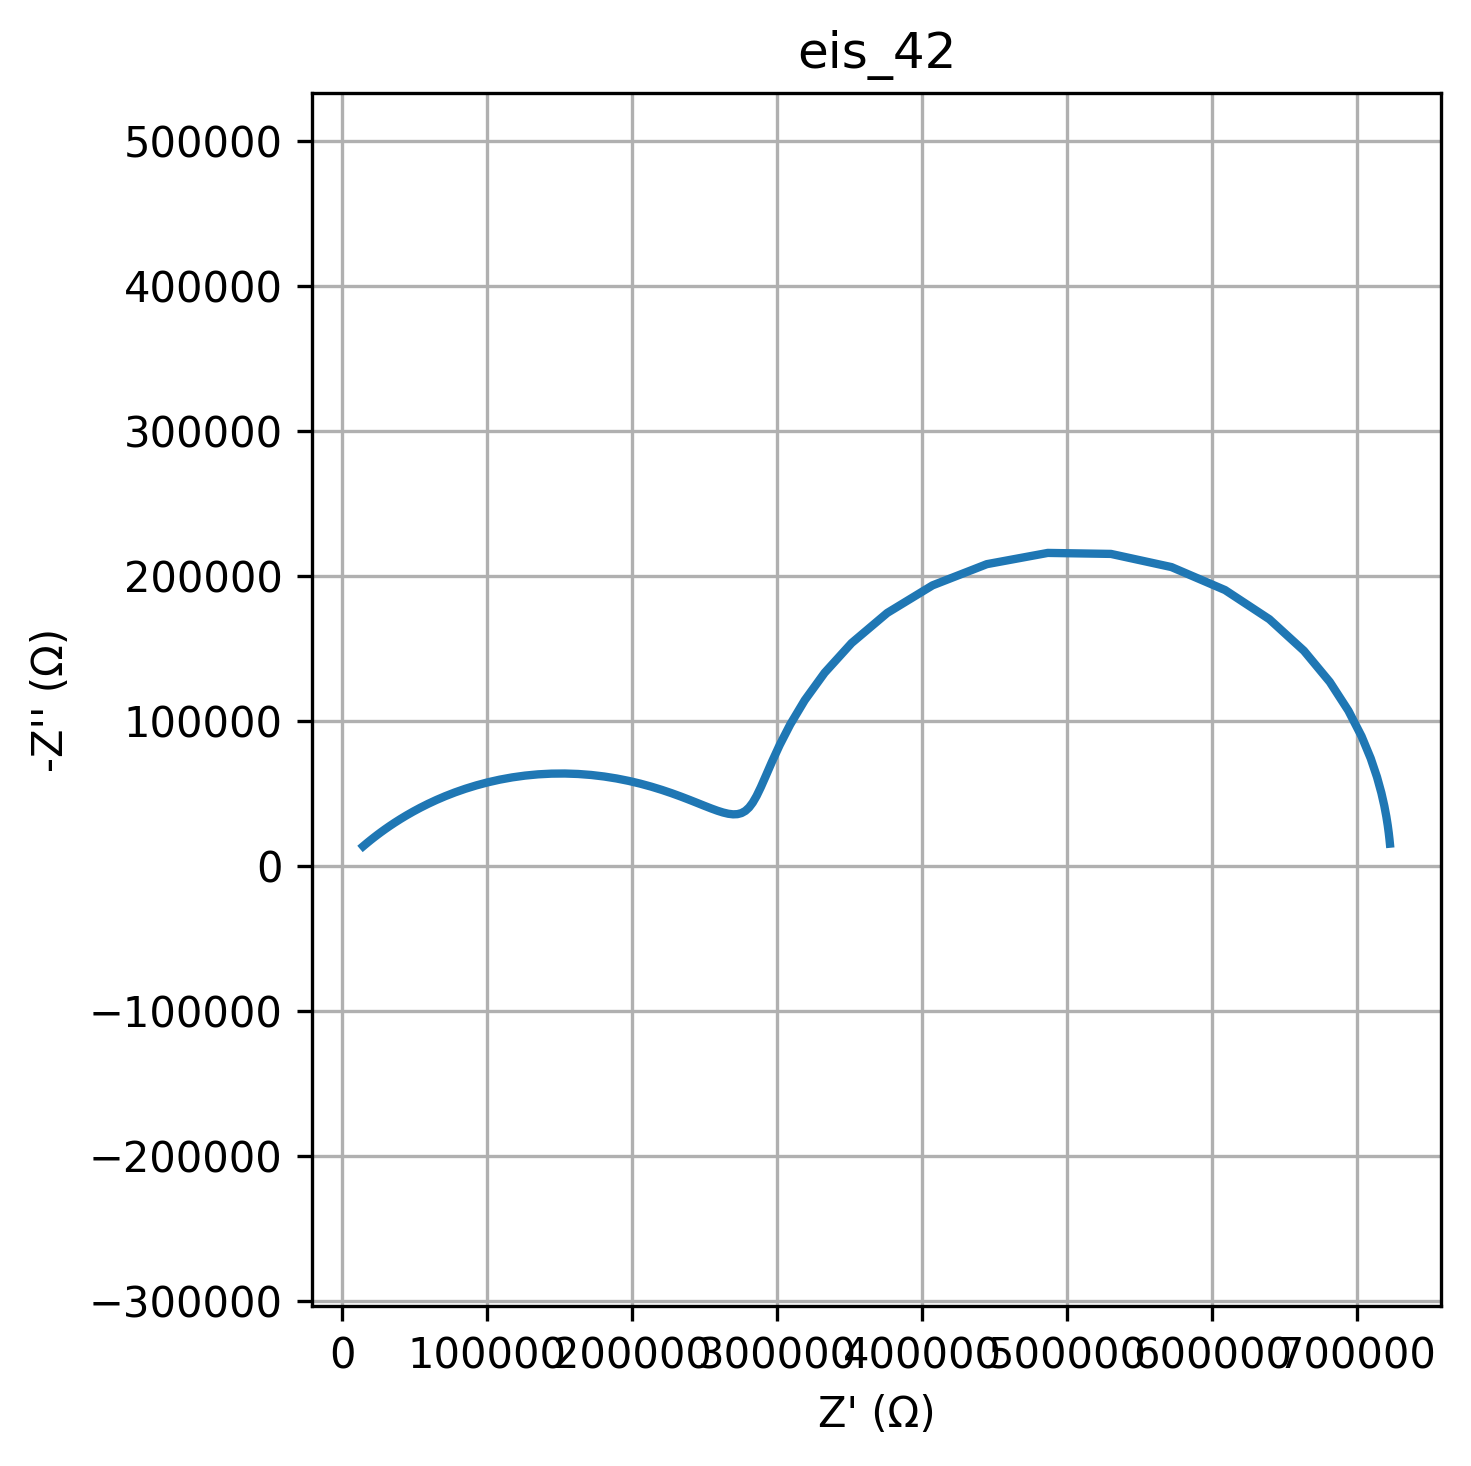

The data file committed next to this chart (first rows):
freq, Z_real, Z_imag
0.01, 722601, -15368
0.01226, 722262, -18740
0.01504, 721788, -22856
0.01844, 721114, -27874
0.02262, 720146, -33986
0.02774, 718744, -41412
0.03401, 716702, -50402
0.04171, 713720, -61226
0.05115, 709372, -74153
0.06273, 703060, -89399
0.07693, 693980, -107049
0.09434, 681118, -126921
0.1157, 663314, -148385
0.1419, 639466, -170169
0.174, 608914, -190269
0.2134, 571949, -206125
0.2617, 530211, -215210
0.3209, 486606, -215897
0.3935, 444590, -208144
0.4826, 407121, -193513
0.5918, 375914, -174515
0.7257, 351320, -153733
0.89, 332714, -133219
1.091, 319001, -114292
1.338, 309010, -97618
1.641, 301709, -83408
2.013, 296274, -71595
2.468, 292088, -61975
3.027, 288703, -54290
3.712, 285800, -48276
4.552, 283156, -43688
5.583, 280611, -40311
6.846, 278051, -37957
8.396, 275393, -36470
10.3, 272573, -35719
12.63, 269539, -35591
15.48, 266250, -35994
18.99, 262670, -36847
23.29, 258765, -38080
28.56, 254509, -39630
35.02, 249875, -41439
42.94, 244841, -43451
52.66, 239388, -45614
64.58, 233504, -47871
79.2, 227181, -50170
97.13, 220419, -52453
119.1, 213225, -54664
146.1, 205617, -56746
179.1, 197623, -58645
219.7, 189279, -60308
269.4, 180634, -61686
330.4, 171746, -62739
405.1, 162679, -63432
496.8, 153506, -63743
609.3, 144301, -63659
747.2, 135142, -63179
916.3, 126103, -62314
1124, 117256, -61085
1378, 108663, -59522
1690, 100382, -57663
... 20 more rows
